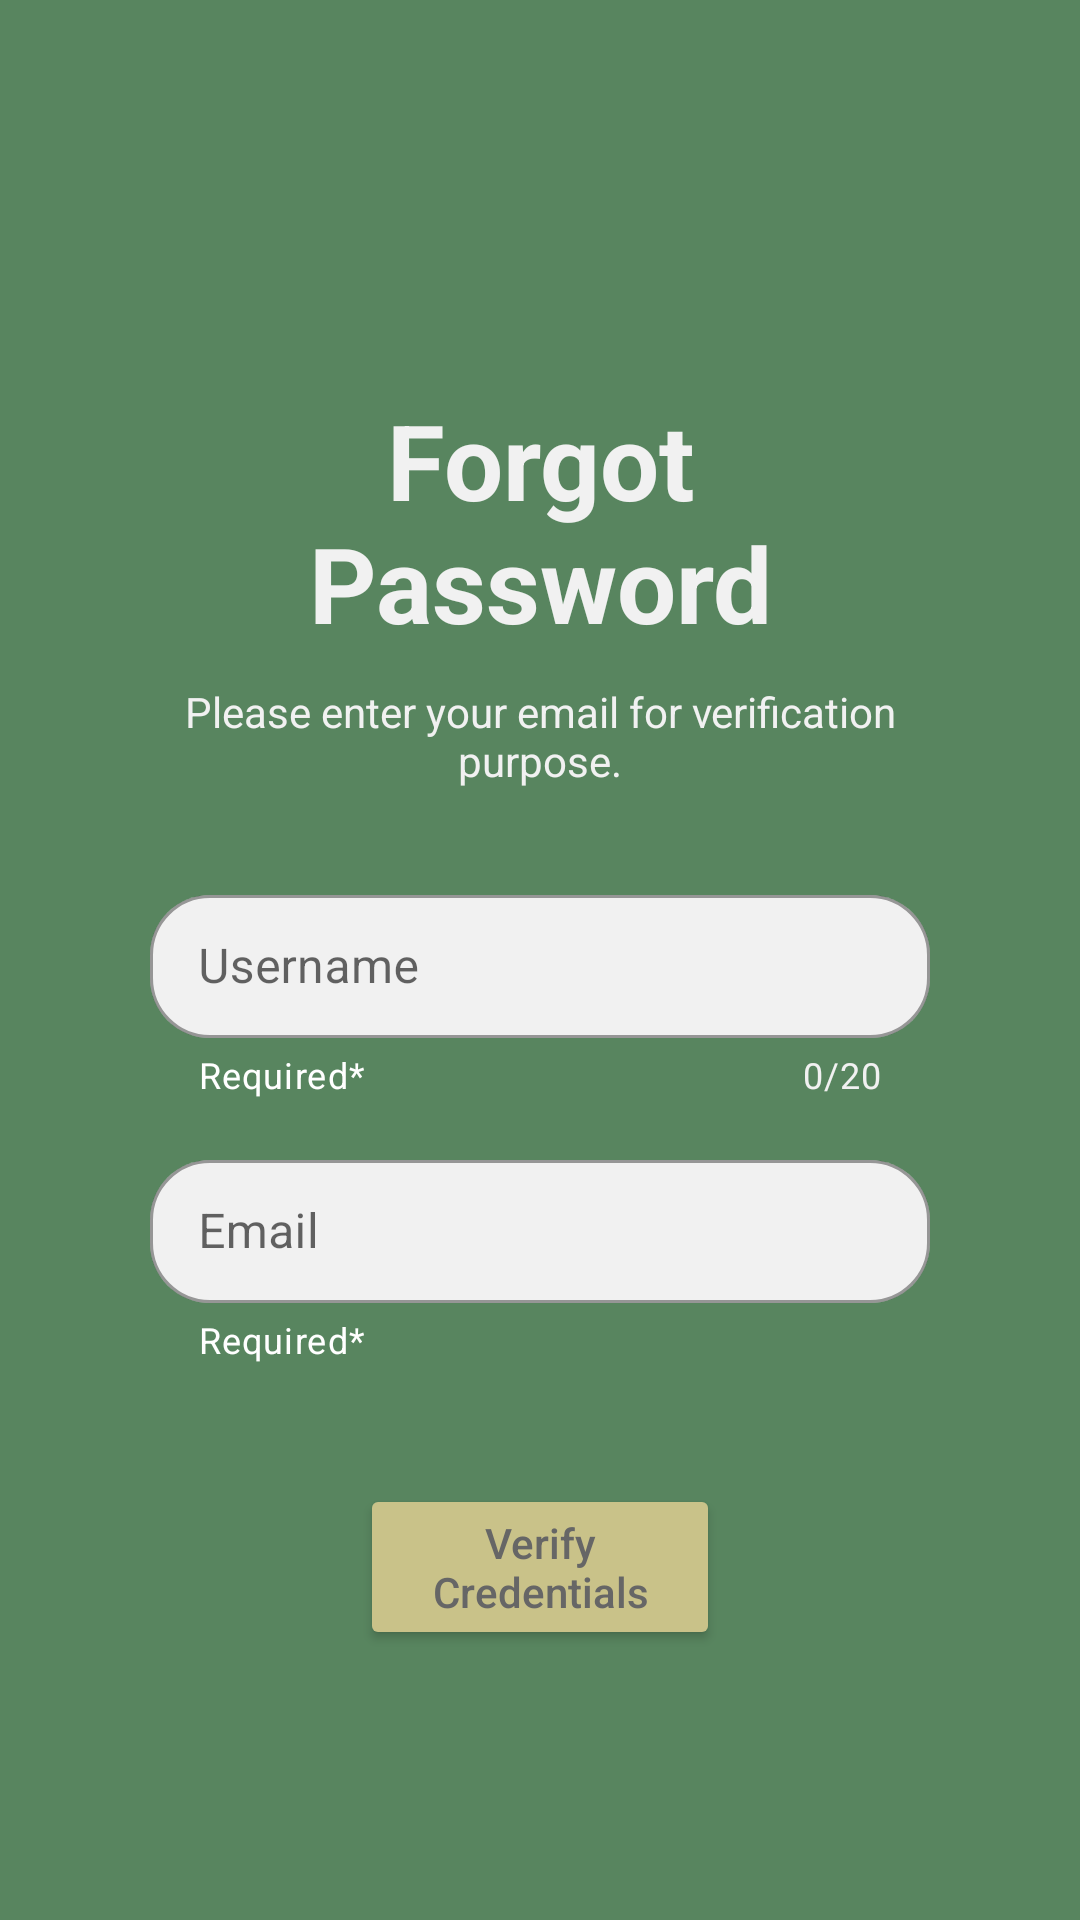

Produce the Android XML layout that renders to this screen, including the resource entries it uses.
<!-- AndroidManifest.xml: application theme Theme.Assignment -->
<!-- res/layout/fragment_forgot_pw.xml -->
<?xml version="1.0" encoding="utf-8"?>
<androidx.constraintlayout.widget.ConstraintLayout xmlns:android="http://schemas.android.com/apk/res/android"
    xmlns:tools="http://schemas.android.com/tools"
    xmlns:app="http://schemas.android.com/apk/res-auto"
    android:layout_width="match_parent"
    android:layout_height="match_parent"
    tools:context=".ForgotPwFragment"
    android:background="@color/app_color"
    android:paddingVertical="30dp"
    android:paddingHorizontal="50dp">

    <TextView
        android:id="@+id/forgotPwTitle"
        android:layout_width="match_parent"
        android:layout_height="wrap_content"
        android:layout_marginTop="100dp"
        android:text="Forgot Password"
        android:textSize="35sp"
        android:textStyle="bold"
        android:textColor="@color/dim_white"
        android:gravity="center_horizontal"
        app:layout_constraintTop_toTopOf="parent"
        app:layout_constraintStart_toStartOf="parent"/>

    <TextView
        android:id="@+id/forgotPwParagraph"
        android:layout_width="match_parent"
        android:layout_height="wrap_content"
        android:layout_marginTop="10dp"
        android:text="Please enter your email for verification purpose."
        android:textColor="@color/dim_white"
        android:gravity="center_horizontal"
        app:layout_constraintTop_toBottomOf="@id/forgotPwTitle"
        app:layout_constraintStart_toStartOf="parent"/>

    <com.google.android.material.textfield.TextInputLayout
        android:id="@+id/usernameLayout"
        style="@style/Widget.MaterialComponents.TextInputLayout.OutlinedBox.Dense"
        android:layout_width="match_parent"
        android:layout_height="wrap_content"
        android:layout_marginTop="30dp"
        android:hint="Username"
        app:boxCornerRadiusBottomEnd="@dimen/userInputRadius"
        app:boxCornerRadiusBottomStart="@dimen/userInputRadius"
        app:boxCornerRadiusTopEnd="@dimen/userInputRadius"
        app:boxCornerRadiusTopStart="@dimen/userInputRadius"
        app:counterEnabled="true"
        app:counterMaxLength="20"
        app:counterTextColor="@color/dim_white"
        app:endIconMode="clear_text"
        app:helperText="Required*"
        app:helperTextTextColor="@color/white"
        app:hintTextColor="@color/darker_grey"
        app:layout_constraintEnd_toEndOf="parent"
        app:layout_constraintStart_toStartOf="parent"
        app:layout_constraintTop_toBottomOf="@id/forgotPwParagraph"
        app:startIconDrawable="@drawable/baseline_person_24"
        android:focusable="false"
        app:boxBackgroundColor="@color/dim_white">

        <com.google.android.material.textfield.TextInputEditText
            android:id="@+id/username"
            android:layout_width="match_parent"
            android:layout_height="wrap_content"
            android:cursorVisible="true"
            android:imeOptions="actionNext"
            android:inputType="text"
            android:maxLength="20"
            android:textCursorDrawable="@null" />

    </com.google.android.material.textfield.TextInputLayout>

    <com.google.android.material.textfield.TextInputLayout
        android:id="@+id/emailBox"
        style="@style/Widget.MaterialComponents.TextInputLayout.OutlinedBox.Dense"
        android:layout_width="match_parent"
        android:layout_height="wrap_content"
        android:layout_marginTop="15dp"
        android:hint="@string/email"
        app:boxCornerRadiusBottomEnd="@dimen/userInputRadius"
        app:boxCornerRadiusBottomStart="@dimen/userInputRadius"
        app:boxCornerRadiusTopEnd="@dimen/userInputRadius"
        app:boxCornerRadiusTopStart="@dimen/userInputRadius"
        app:endIconMode="clear_text"
        app:helperText="@string/required"
        app:hintTextColor="@color/darker_grey"
        app:helperTextTextColor="@color/white"
        app:layout_constraintEnd_toEndOf="parent"
        app:layout_constraintStart_toStartOf="parent"
        app:layout_constraintTop_toBottomOf="@id/usernameLayout"
        app:startIconDrawable="@drawable/baseline_email_24"
        app:boxBackgroundColor="@color/dim_white">

        <com.google.android.material.textfield.TextInputEditText
            android:id="@+id/email"
            android:layout_width="match_parent"
            android:layout_height="wrap_content"
            android:cursorVisible="true"
            android:imeOptions="actionDone"
            android:inputType="textEmailAddress"
            android:textCursorDrawable="@null" />

    </com.google.android.material.textfield.TextInputLayout>

    <Button
        android:id="@+id/verifyEmail"
        android:layout_width="match_parent"
        android:layout_height="wrap_content"
        android:layout_marginHorizontal="70dp"
        android:layout_marginTop="40dp"
        android:paddingVertical="10dp"
        android:text="@string/verify_email"
        android:textAllCaps="false"
        android:textColor="@color/darker_grey"
        android:backgroundTint="@color/mud_yellow"
        app:cornerRadius="20dp"
        app:layout_constraintTop_toBottomOf="@id/emailBox"
        app:layout_constraintStart_toStartOf="parent"/>

</androidx.constraintlayout.widget.ConstraintLayout>
<!-- resources referenced by this layout -->
<resources>
  <color name="app_color">#58855F</color>
  <color name="darker_grey">#666666</color>
  <color name="dim_white">#F1F1F1</color>
  <color name="mud_yellow">#C9C289</color>
  <color name="white">#FFFFFFFF</color>
  <dimen name="userInputRadius">20dp</dimen>
  <string name="email">Email</string>
  <string name="required">Required*</string>
  <string name="verify_email">Verify Credentials</string>
  <style name="Theme.Assignment" parent="Theme.MaterialComponents.DayNight.NoActionBar">
          
          <item name="colorPrimary">@color/white</item>
          <item name="colorPrimaryVariant">@color/app_color</item>
          <item name="colorOnPrimary">@color/white</item>
          
          <item name="colorSecondary">@color/teal_200</item>
          <item name="colorSecondaryVariant">@color/teal_700</item>
          <item name="colorOnSecondary">@color/black</item>
          
          <item name="android:statusBarColor" tools:targetApi="21">?attr/colorPrimaryVariant</item>
          
      </style>
  <color name="teal_200">#FF03DAC5</color>
  <color name="teal_700">#FF018786</color>
  <color name="black">#FF000000</color>
</resources>
